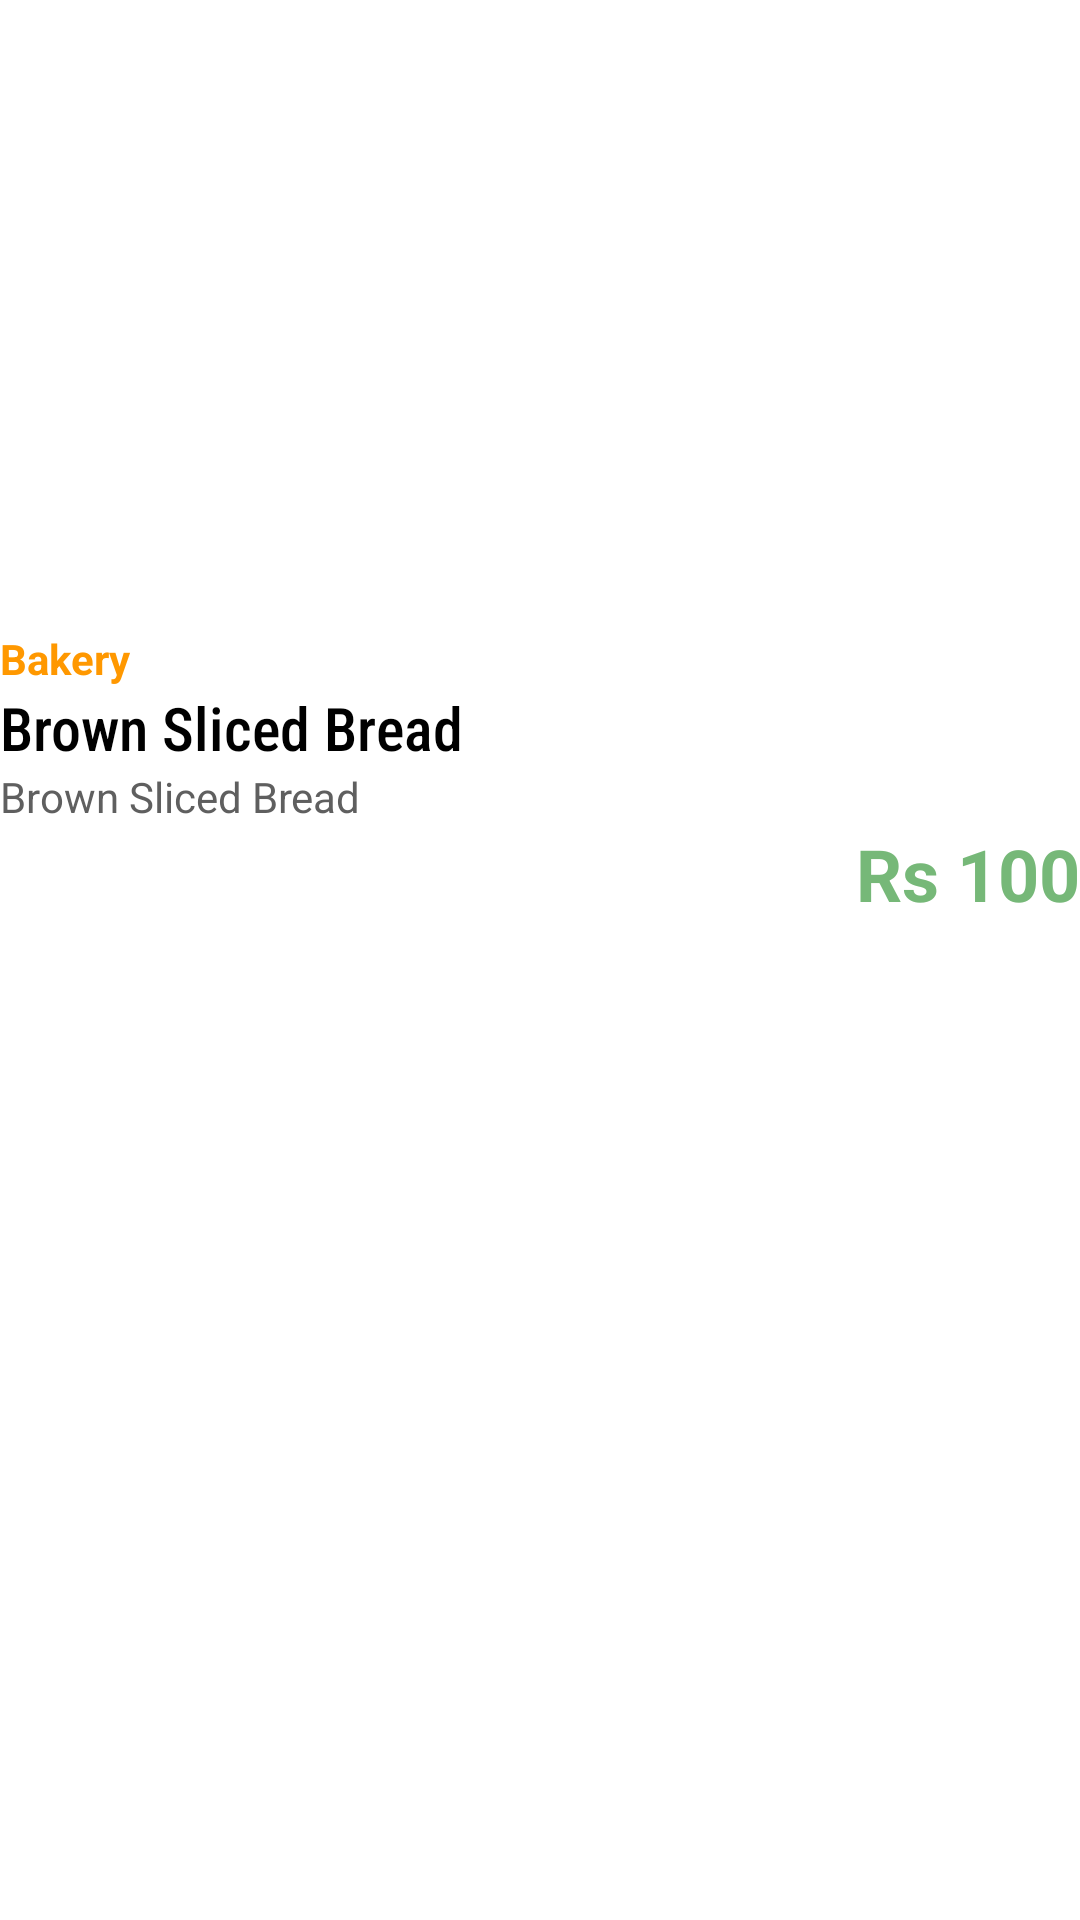

This screen was rendered from an Android layout file. Write that file and the resources it references.
<!-- AndroidManifest.xml: application theme Theme.Intelimall -->
<!-- res/layout/newlayout.xml -->
<?xml version="1.0" encoding="utf-8"?>
<RelativeLayout
    android:id="@+id/rl_product"
    android:clickable="true"
    android:focusable="true"
    android:layout_width="wrap_content"
    android:layout_height="wrap_content"
    xmlns:android="http://schemas.android.com/apk/res/android"
    xmlns:app="http://schemas.android.com/apk/res-auto">

    <ImageView
        android:id="@+id/product_image"
        android:layout_width="200dp"
        android:layout_height="200dp"
        android:layout_centerHorizontal="true"
        android:layout_marginBottom="10dp"
        android:scaleType="fitXY"
        android:adjustViewBounds="true"
        android:src="@mipmap/ic_launcher" />

    <TextView
        android:id="@+id/tv_product_category"
        android:layout_width="match_parent"
        android:layout_height="wrap_content"
        android:layout_below="@id/product_image"
        android:gravity="left"
        android:text="Bakery"
        android:textColor="@color/orange"
        android:textStyle="bold"
        android:textSize="14dp" />

    <TextView
        android:id="@+id/product_name"
        android:layout_width="match_parent"
        android:layout_height="wrap_content"
        android:layout_below="@id/tv_product_category"
        android:fontFamily="sans-serif-condensed-medium"
        android:maxLines="1"
        android:text="Brown Sliced Bread"
        android:textColor="@color/black"
        android:textSize="20dp" />

    <TextView
        android:id="@+id/product_description"
        android:layout_width="match_parent"
        android:layout_height="wrap_content"
        android:layout_below="@id/product_name"
        android:maxLines="1"
        android:text="Brown Sliced Bread"
        android:textColor="@color/grey"
        android:textSize="14dp" />

    <TextView
        android:id="@+id/product_price"
        android:layout_width="match_parent"
        android:layout_height="wrap_content"
        android:layout_below="@id/product_description"
        android:gravity="right"
        android:text="Rs 100"
        android:textColor="@color/maing"
        android:textStyle="bold"
        android:layout_marginBottom="5dp"
        android:textSize="24sp" />

</RelativeLayout>
<!-- resources referenced by this layout -->
<resources>
  <color name="black">#FF000000</color>
  <color name="grey">#5F5F5F</color>
  <color name="maing">#76B878</color>
  <color name="orange">#FF9800</color>
  <style name="Theme.Intelimall" parent="Theme.MaterialComponents.Light.NoActionBar">
          
          <item name="colorPrimary">@color/purple_500</item>
          <item name="colorPrimaryVariant">@color/purple_700</item>
          <item name="colorOnPrimary">@color/white</item>
          
          <item name="colorSecondary">@color/teal_200</item>
          <item name="colorSecondaryVariant">@color/teal_700</item>
          <item name="colorOnSecondary">@color/black</item>
          
          //<item name="android:statusBarColor" tools:targetApi="l">?attr/colorPrimaryVariant</item>
          
      </style>
  <color name="purple_500">#FF9800</color>
  <color name="purple_700">#FF9800</color>
  <color name="white">#FFFFFFFF</color>
  <color name="teal_200">#FF03DAC5</color>
  <color name="teal_700">#FF018786</color>
</resources>
